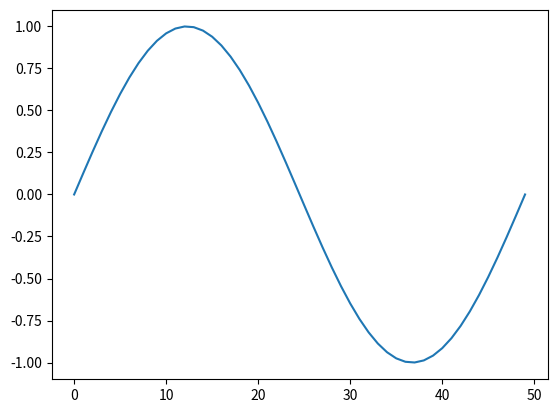
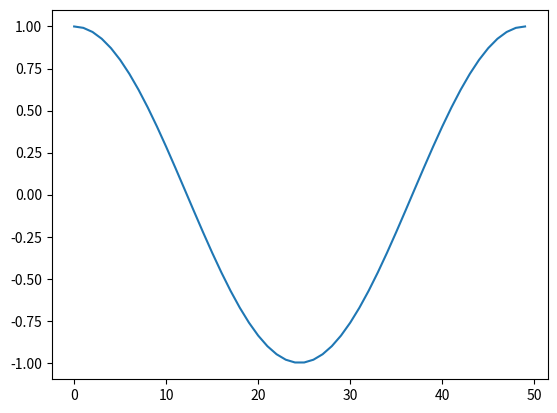

Here is the Python script that generated these plots, in order:
from numpy import *
import matplotlib as mpl
import matplotlib.pyplot as plt
t = linspace(0, 2 * pi, 50)
x = sin(t)
y = cos(t)
plt.figure()
plt.plot(x)
plt.figure()
plt.plot(y)
plt.show()
